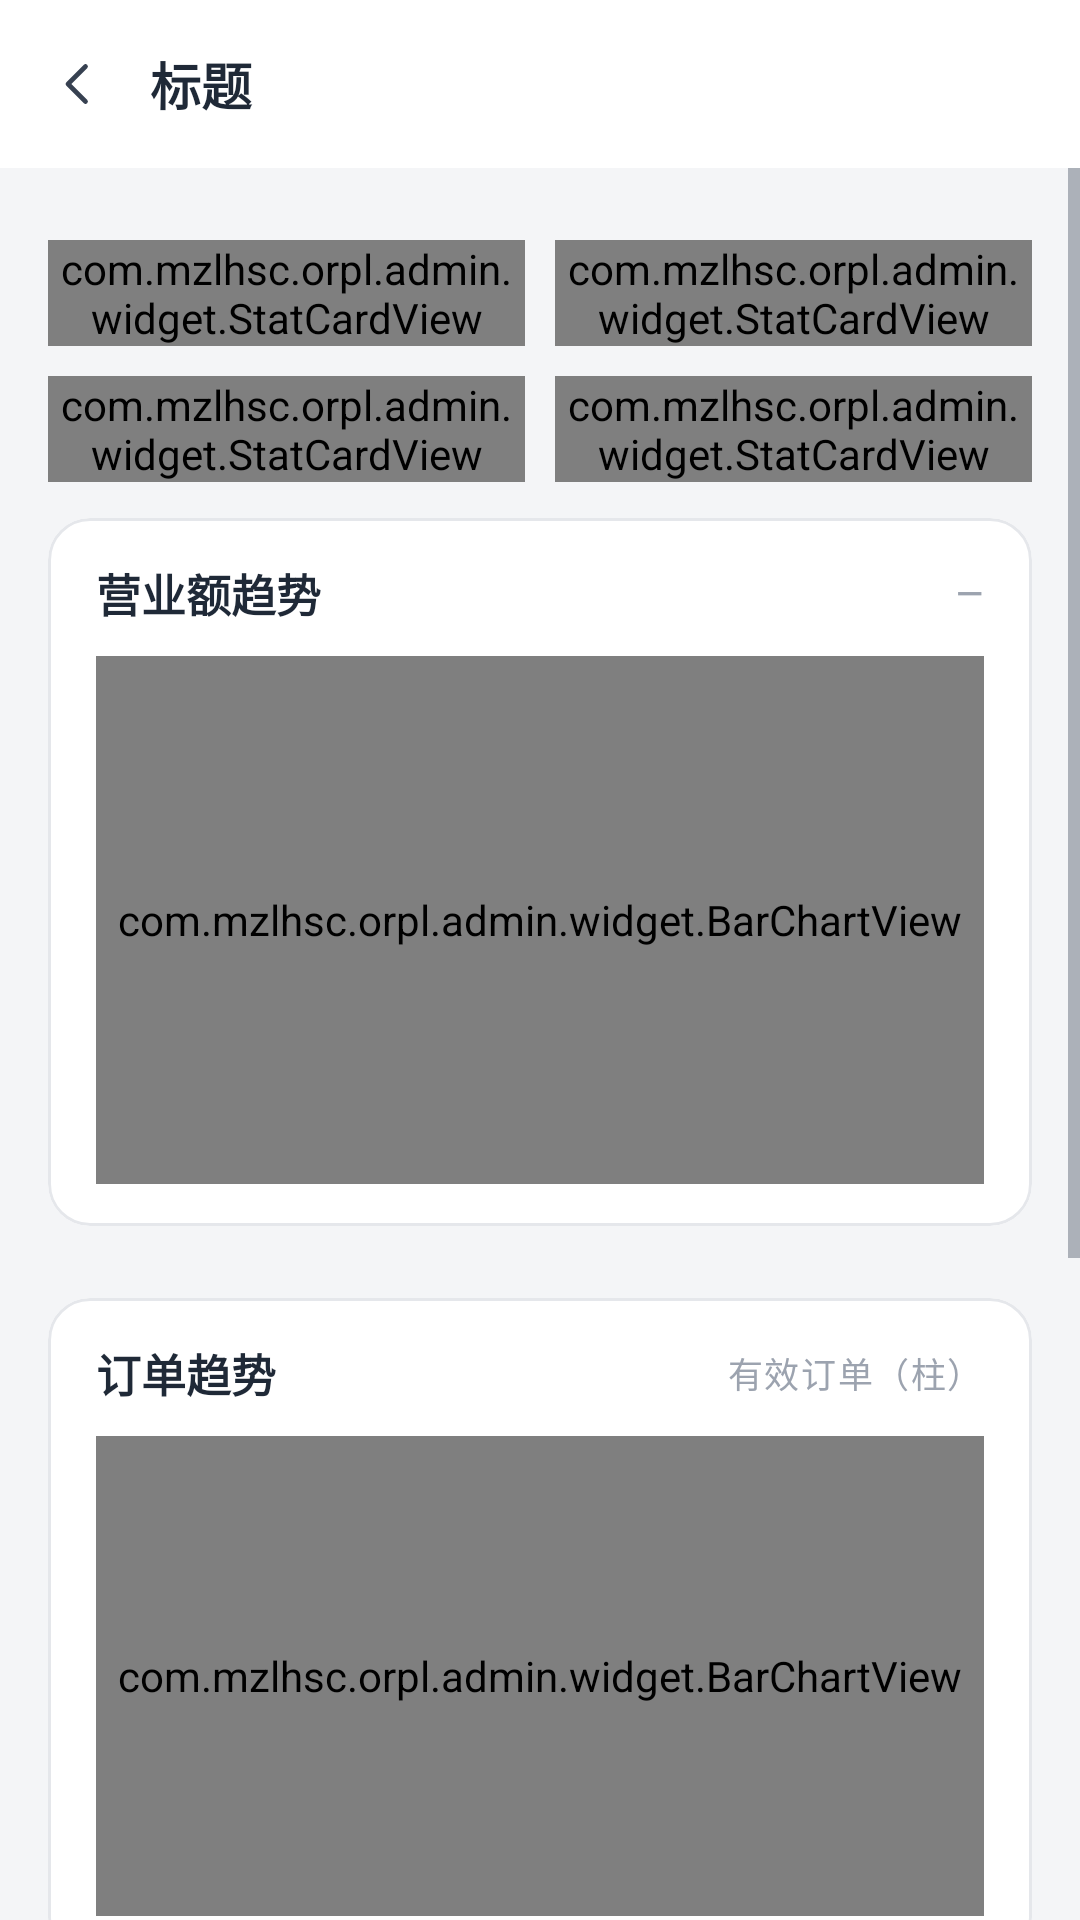

The Android layout XML behind this screen, and the referenced resources:
<!-- AndroidManifest.xml: application theme Theme.OrplAdmin -->
<!-- res/layout/activity_report.xml -->
<?xml version="1.0" encoding="utf-8"?>
<LinearLayout xmlns:android="http://schemas.android.com/apk/res/android"
    android:layout_width="match_parent"
    android:layout_height="match_parent"
    android:background="@color/bg"
    android:orientation="vertical">

    <include
        android:id="@+id/toolbar"
        layout="@layout/layout_toolbar" />

    <ScrollView
        android:layout_width="match_parent"
        android:layout_height="0dp"
        android:layout_weight="1"
        android:clipToPadding="false">

        <LinearLayout
            android:layout_width="match_parent"
            android:layout_height="wrap_content"
            android:orientation="vertical"
            android:paddingStart="@dimen/page_pad"
            android:paddingTop="12dp"
            android:paddingEnd="@dimen/page_pad"
            android:paddingBottom="16dp">

            <HorizontalScrollView
                android:layout_width="match_parent"
                android:layout_height="wrap_content"
                android:scrollbars="none">

                <LinearLayout
                    android:id="@+id/chip_row"
                    android:layout_width="wrap_content"
                    android:layout_height="wrap_content"
                    android:orientation="horizontal" />
            </HorizontalScrollView>

            <LinearLayout
                android:layout_width="match_parent"
                android:layout_height="wrap_content"
                android:layout_marginTop="12dp"
                android:orientation="horizontal">

                <com.mzlhsc.orpl.admin.widget.StatCardView
                    android:id="@+id/stat_turnover"
                    android:layout_width="0dp"
                    android:layout_height="wrap_content"
                    android:layout_marginEnd="10dp"
                    android:layout_weight="1" />

                <com.mzlhsc.orpl.admin.widget.StatCardView
                    android:id="@+id/stat_orders"
                    android:layout_width="0dp"
                    android:layout_height="wrap_content"
                    android:layout_weight="1" />
            </LinearLayout>

            <LinearLayout
                android:layout_width="match_parent"
                android:layout_height="wrap_content"
                android:layout_marginTop="10dp"
                android:orientation="horizontal">

                <com.mzlhsc.orpl.admin.widget.StatCardView
                    android:id="@+id/stat_rate"
                    android:layout_width="0dp"
                    android:layout_height="wrap_content"
                    android:layout_marginEnd="10dp"
                    android:layout_weight="1" />

                <com.mzlhsc.orpl.admin.widget.StatCardView
                    android:id="@+id/stat_users"
                    android:layout_width="0dp"
                    android:layout_height="wrap_content"
                    android:layout_weight="1" />
            </LinearLayout>

            <com.google.android.material.card.MaterialCardView
                style="@style/Widget.Orpl.Card"
                android:layout_width="match_parent"
                android:layout_height="wrap_content"
                android:layout_marginTop="12dp">

                <LinearLayout
                    android:layout_width="match_parent"
                    android:layout_height="wrap_content"
                    android:orientation="vertical"
                    android:paddingStart="16dp"
                    android:paddingTop="14dp"
                    android:paddingEnd="16dp"
                    android:paddingBottom="14dp">

                    <LinearLayout
                        android:layout_width="match_parent"
                        android:layout_height="wrap_content"
                        android:gravity="center_vertical"
                        android:orientation="horizontal">

                        <TextView
                            style="@style/Text.Orpl.Section"
                            android:layout_width="0dp"
                            android:layout_height="wrap_content"
                            android:layout_weight="1"
                            android:text="营业额趋势" />

                        <TextView
                            android:id="@+id/chart_range"
                            style="@style/Text.Orpl.Label"
                            android:layout_width="wrap_content"
                            android:layout_height="wrap_content"
                            android:text="—" />
                    </LinearLayout>

                    <com.mzlhsc.orpl.admin.widget.BarChartView
                        android:id="@+id/chart_turnover"
                        android:layout_width="match_parent"
                        android:layout_height="176dp"
                        android:layout_marginTop="10dp" />
                </LinearLayout>
            </com.google.android.material.card.MaterialCardView>

            <com.google.android.material.card.MaterialCardView
                style="@style/Widget.Orpl.Card"
                android:layout_width="match_parent"
                android:layout_height="wrap_content"
                android:layout_marginTop="12dp">

                <LinearLayout
                    android:layout_width="match_parent"
                    android:layout_height="wrap_content"
                    android:orientation="vertical"
                    android:paddingStart="16dp"
                    android:paddingTop="14dp"
                    android:paddingEnd="16dp"
                    android:paddingBottom="14dp">

                    <LinearLayout
                        android:layout_width="match_parent"
                        android:layout_height="wrap_content"
                        android:gravity="center_vertical"
                        android:orientation="horizontal">

                        <TextView
                            style="@style/Text.Orpl.Section"
                            android:layout_width="0dp"
                            android:layout_height="wrap_content"
                            android:layout_weight="1"
                            android:text="订单趋势" />

                        <TextView
                            android:id="@+id/orders_hint"
                            style="@style/Text.Orpl.Label"
                            android:layout_width="wrap_content"
                            android:layout_height="wrap_content"
                            android:text="有效订单（柱）" />
                    </LinearLayout>

                    <com.mzlhsc.orpl.admin.widget.BarChartView
                        android:id="@+id/chart_orders"
                        android:layout_width="match_parent"
                        android:layout_height="160dp"
                        android:layout_marginTop="10dp" />
                </LinearLayout>
            </com.google.android.material.card.MaterialCardView>

            <com.google.android.material.card.MaterialCardView
                style="@style/Widget.Orpl.Card"
                android:layout_width="match_parent"
                android:layout_height="wrap_content"
                android:layout_marginTop="12dp">

                <LinearLayout
                    android:layout_width="match_parent"
                    android:layout_height="wrap_content"
                    android:orientation="vertical"
                    android:paddingStart="16dp"
                    android:paddingTop="14dp"
                    android:paddingEnd="16dp"
                    android:paddingBottom="14dp">

                    <LinearLayout
                        android:layout_width="match_parent"
                        android:layout_height="wrap_content"
                        android:gravity="center_vertical"
                        android:orientation="horizontal">

                        <TextView
                            style="@style/Text.Orpl.Section"
                            android:layout_width="0dp"
                            android:layout_height="wrap_content"
                            android:layout_weight="1"
                            android:text="用户增长" />

                        <TextView
                            android:id="@+id/users_hint"
                            style="@style/Text.Orpl.Label"
                            android:layout_width="wrap_content"
                            android:layout_height="wrap_content"
                            android:text="每日新增（柱）" />
                    </LinearLayout>

                    <com.mzlhsc.orpl.admin.widget.BarChartView
                        android:id="@+id/chart_users"
                        android:layout_width="match_parent"
                        android:layout_height="160dp"
                        android:layout_marginTop="10dp" />
                </LinearLayout>
            </com.google.android.material.card.MaterialCardView>

            <com.google.android.material.card.MaterialCardView
                style="@style/Widget.Orpl.Card"
                android:layout_width="match_parent"
                android:layout_height="wrap_content"
                android:layout_marginTop="2dp">

                <LinearLayout
                    android:layout_width="match_parent"
                    android:layout_height="wrap_content"
                    android:orientation="vertical"
                    android:paddingStart="16dp"
                    android:paddingTop="14dp"
                    android:paddingEnd="16dp"
                    android:paddingBottom="12dp">

                    <TextView
                        style="@style/Text.Orpl.Section"
                        android:layout_width="wrap_content"
                        android:layout_height="wrap_content"
                        android:text="销量 TOP10" />

                    <LinearLayout
                        android:id="@+id/top_container"
                        android:layout_width="match_parent"
                        android:layout_height="wrap_content"
                        android:layout_marginTop="8dp"
                        android:orientation="vertical" />
                </LinearLayout>
            </com.google.android.material.card.MaterialCardView>
        </LinearLayout>
    </ScrollView>
</LinearLayout>
<!-- res/layout/layout_toolbar.xml (included above) -->
<?xml version="1.0" encoding="utf-8"?>
<LinearLayout xmlns:android="http://schemas.android.com/apk/res/android"
    android:layout_width="match_parent"
    android:layout_height="56dp"
    android:background="@color/card"
    android:gravity="center_vertical"
    android:orientation="horizontal"
    android:paddingStart="6dp"
    android:paddingEnd="12dp">

    <ImageView
        android:id="@+id/toolbar_back"
        android:layout_width="40dp"
        android:layout_height="40dp"
        android:background="?attr/selectableItemBackgroundBorderless"
        android:contentDescription="@string/action_back"
        android:padding="10dp"
        android:src="@drawable/ic_back" />

    <TextView
        android:id="@+id/toolbar_title"
        style="@style/Text.Orpl.Section"
        android:layout_width="0dp"
        android:layout_height="wrap_content"
        android:layout_marginStart="4dp"
        android:layout_weight="1"
        android:ellipsize="end"
        android:maxLines="1"
        android:textSize="17sp"
        android:text="标题" />

    <TextView
        android:id="@+id/toolbar_action"
        style="@style/Text.Orpl.Body"
        android:layout_width="wrap_content"
        android:layout_height="32dp"
        android:background="?attr/selectableItemBackgroundBorderless"
        android:gravity="center"
        android:paddingStart="8dp"
        android:paddingEnd="8dp"
        android:textColor="@color/brand_strong"
        android:textSize="13sp"
        android:visibility="gone"
        android:text="操作" />
</LinearLayout>
<!-- resources referenced by this layout -->
<resources>
  <color name="bg">#F4F5F7</color>
  <color name="brand_strong">#C9431F</color>
  <color name="card">#FFFFFF</color>
  <dimen name="page_pad">16dp</dimen>
  <!-- drawable ic_back (drawable) -->
  <?xml version="1.0" encoding="utf-8"?>
  <vector xmlns:android="http://schemas.android.com/apk/res/android"
      android:width="22dp"
      android:height="22dp"
      android:viewportWidth="24"
      android:viewportHeight="24">
      <path
          android:fillColor="#00000000"
          android:pathData="M15,5l-7,7l7,7"
          android:strokeColor="#FF374151"
          android:strokeLineCap="round"
          android:strokeLineJoin="round"
          android:strokeWidth="1.9" />
  </vector>
  <string name="action_back">返回</string>
  <style name="Text.Orpl.Body" parent="TextAppearance.Material3.BodyMedium">
          <item name="android:textSize">14sp</item>
          <item name="android:textColor">@color/ink_2</item>
          <item name="android:lineSpacingExtra">3dp</item>
      </style>
  <style name="Text.Orpl.Label" parent="TextAppearance.Material3.LabelSmall">
          <item name="android:textSize">11.5sp</item>
          <item name="android:textColor">@color/muted_2</item>
      </style>
  <style name="Text.Orpl.Section" parent="TextAppearance.Material3.TitleMedium">
          <item name="android:textSize">15sp</item>
          <item name="android:textColor">@color/ink</item>
          <item name="android:textFontWeight" tools:targetApi="p">600</item>
          <item name="android:letterSpacing">0</item>
      </style>
  <style name="Widget.Orpl.Card" parent="Widget.Material3.CardView.Elevated">
          <item name="cardBackgroundColor">@color/card</item>
          <item name="cardCornerRadius">@dimen/card_radius</item>
          <item name="cardElevation">0dp</item>
          <item name="strokeWidth">1dp</item>
          <item name="strokeColor">@color/line</item>
          <item name="cardPreventCornerOverlap">true</item>
          <item name="android:layout_marginBottom">@dimen/gap</item>
      </style>
  <color name="ink_2">#374151</color>
  <color name="muted_2">#9CA3AF</color>
  <color name="ink">#1F2937</color>
  <dimen name="card_radius">14dp</dimen>
  <color name="line">#E5E7EB</color>
  <dimen name="gap">12dp</dimen>
  <color name="brand">#E8552D</color>
  <color name="white">#FFFFFF</color>
  <color name="brand_soft">#FFF0EB</color>
  <color name="muted">#6B7280</color>
  <color name="danger">#C62828</color>
  <style name="ThemeOverlay.Orpl.Dialog" parent="ThemeOverlay.Material3.MaterialAlertDialog">
          <item name="colorPrimary">@color/brand</item>
          <item name="shapeAppearanceOverlay">@style/ShapeAppearance.Orpl.Dialog</item>
      </style>
  <style name="ShapeAppearance.Orpl.Dialog" parent="">
          <item name="cornerFamily">rounded</item>
          <item name="cornerSize">16dp</item>
      </style>
</resources>
